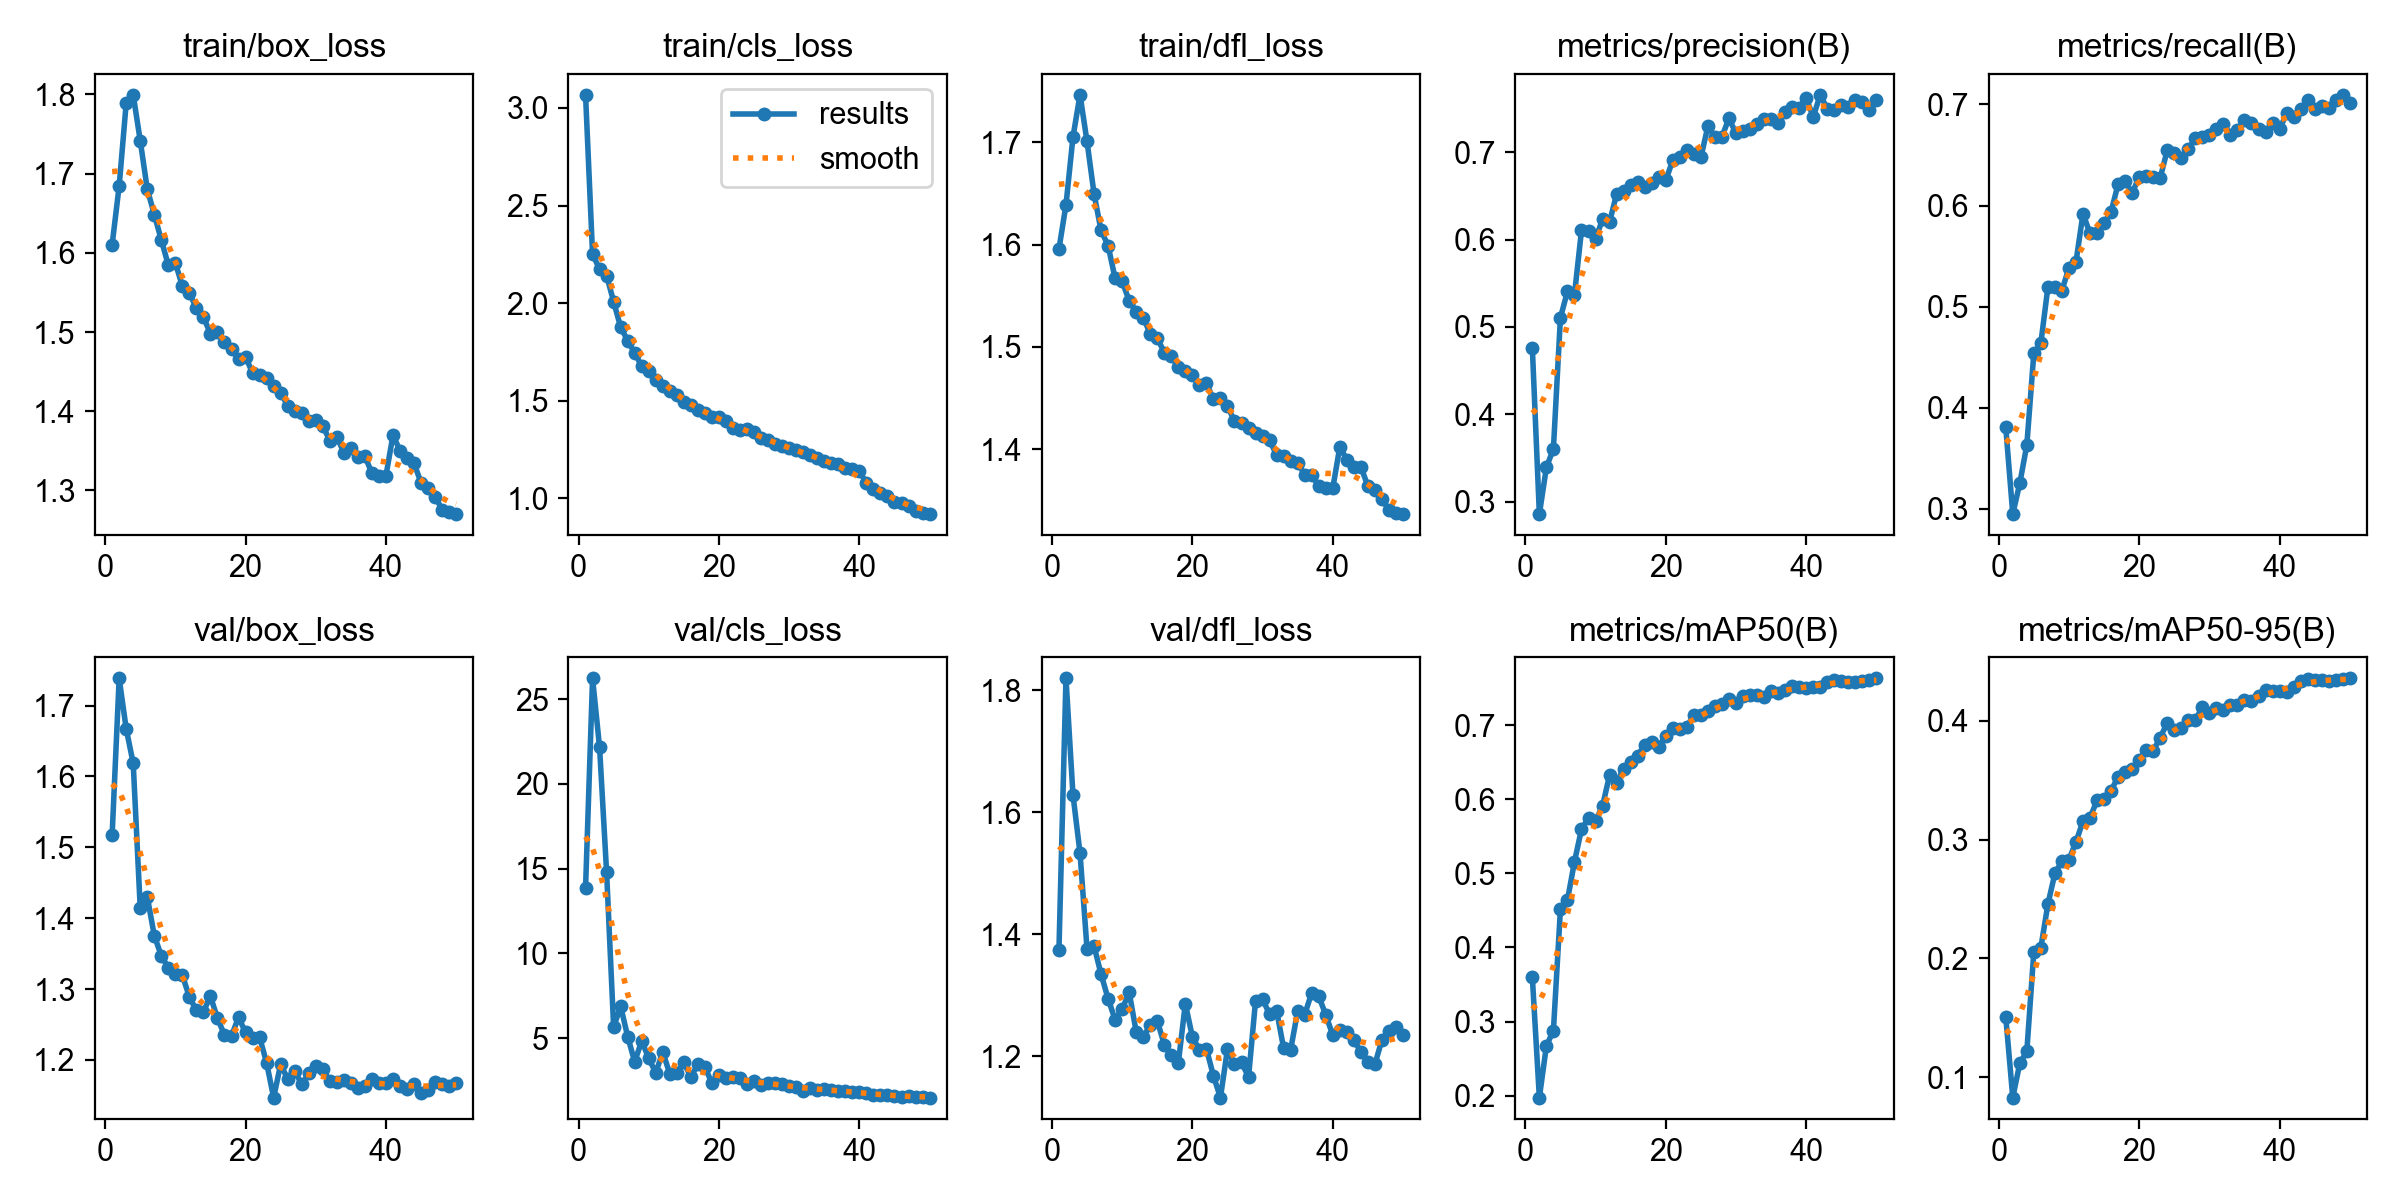

The table this chart was drawn from, first rows:
epoch, time, train/box_loss, train/cls_loss, train/dfl_loss, metrics/precision(B), metrics/recall(B), metrics/mAP50(B), metrics/mAP50-95(B), val/box_loss, val/cls_loss, val/dfl_loss, lr/pg0, lr/pg1, lr/pg2, lr/pg3, lr/pg4, lr/pg5, lr/pg6, lr/pg7
1, 864.9, 1.61, 3.068, 1.596, 0.4758, 0.3807, 0.3594, 0.1508, 1.518, 13.85, 1.374, 0.00999, 0.00333, 0.00999, 0.00333, 0.00999, 0.00333, 0.00999, 0.00333
2, 1641, 1.684, 2.251, 1.639, 0.2859, 0.2946, 0.1973, 0.08269, 1.739, 26.23, 1.82, 0.01959, 0.006531, 0.01959, 0.006531, 0.01959, 0.006531, 0.01959, 0.006531
3, 2390, 1.789, 2.174, 1.705, 0.3392, 0.3251, 0.267, 0.1115, 1.667, 22.15, 1.628, 0.0288, 0.009601, 0.0288, 0.009601, 0.0288, 0.009601, 0.0288, 0.009601
4, 3130, 1.8, 2.142, 1.746, 0.3605, 0.3628, 0.2878, 0.1216, 1.619, 14.78, 1.533, 0.02822, 0.009406, 0.02822, 0.009406, 0.02822, 0.009406, 0.02822, 0.009406
5, 3868, 1.742, 2.008, 1.701, 0.5106, 0.4537, 0.4515, 0.2055, 1.414, 5.651, 1.376, 0.02762, 0.009208, 0.02762, 0.009208, 0.02762, 0.009208, 0.02762, 0.009208
6, 4608, 1.681, 1.877, 1.65, 0.5407, 0.4638, 0.4638, 0.209, 1.43, 6.883, 1.381, 0.02703, 0.00901, 0.02703, 0.00901, 0.02703, 0.00901, 0.02703, 0.00901
7, 5346, 1.648, 1.808, 1.614, 0.5372, 0.5191, 0.5155, 0.2455, 1.376, 5.099, 1.335, 0.02644, 0.008812, 0.02644, 0.008812, 0.02644, 0.008812, 0.02644, 0.008812
8, 6084, 1.616, 1.745, 1.599, 0.6105, 0.5192, 0.5596, 0.2715, 1.347, 3.612, 1.295, 0.02584, 0.008614, 0.02584, 0.008614, 0.02584, 0.008614, 0.02584, 0.008614
9, 6822, 1.584, 1.677, 1.567, 0.6096, 0.5159, 0.5744, 0.2817, 1.33, 4.842, 1.26, 0.02525, 0.008416, 0.02525, 0.008416, 0.02525, 0.008416, 0.02525, 0.008416
10, 7562, 1.587, 1.652, 1.564, 0.6008, 0.5383, 0.5709, 0.2832, 1.321, 3.809, 1.277, 0.02465, 0.008218, 0.02465, 0.008218, 0.02465, 0.008218, 0.02465, 0.008218
11, 8302, 1.558, 1.604, 1.545, 0.6232, 0.544, 0.5907, 0.2979, 1.32, 2.961, 1.305, 0.02406, 0.00802, 0.02406, 0.00802, 0.02406, 0.00802, 0.02406, 0.00802
12, 9044, 1.549, 1.574, 1.534, 0.6202, 0.5919, 0.6327, 0.3154, 1.289, 4.19, 1.24, 0.02347, 0.007822, 0.02347, 0.007822, 0.02347, 0.007822, 0.02347, 0.007822
13, 9785, 1.53, 1.549, 1.529, 0.6522, 0.5724, 0.6219, 0.3184, 1.27, 2.892, 1.231, 0.02287, 0.007624, 0.02287, 0.007624, 0.02287, 0.007624, 0.02287, 0.007624
14, 10525, 1.52, 1.53, 1.513, 0.656, 0.5728, 0.6413, 0.3329, 1.268, 2.955, 1.252, 0.02228, 0.007426, 0.02228, 0.007426, 0.02228, 0.007426, 0.02228, 0.007426
15, 11268, 1.497, 1.492, 1.509, 0.6621, 0.5824, 0.6504, 0.334, 1.29, 3.569, 1.258, 0.02168, 0.007228, 0.02168, 0.007228, 0.02168, 0.007228, 0.02168, 0.007228
16, 12010, 1.5, 1.477, 1.495, 0.6661, 0.5937, 0.6584, 0.341, 1.259, 2.711, 1.219, 0.02109, 0.00703, 0.02109, 0.00703, 0.02109, 0.00703, 0.02109, 0.00703
17, 12752, 1.487, 1.453, 1.491, 0.6604, 0.6212, 0.6736, 0.353, 1.235, 3.452, 1.203, 0.0205, 0.006832, 0.0205, 0.006832, 0.0205, 0.006832, 0.0205, 0.006832
18, 13493, 1.479, 1.437, 1.48, 0.665, 0.6246, 0.6774, 0.3565, 1.234, 3.293, 1.189, 0.0199, 0.006634, 0.0199, 0.006634, 0.0199, 0.006634, 0.0199, 0.006634
19, 14235, 1.466, 1.415, 1.476, 0.672, 0.6119, 0.6709, 0.3592, 1.26, 2.354, 1.286, 0.01931, 0.006436, 0.01931, 0.006436, 0.01931, 0.006436, 0.01931, 0.006436
20, 14977, 1.469, 1.417, 1.473, 0.668, 0.6286, 0.6857, 0.3669, 1.239, 2.801, 1.232, 0.01871, 0.006238, 0.01871, 0.006238, 0.01871, 0.006238, 0.01871, 0.006238
21, 15720, 1.448, 1.396, 1.463, 0.6907, 0.6294, 0.6964, 0.3751, 1.231, 2.681, 1.211, 0.01812, 0.00604, 0.01812, 0.00604, 0.01812, 0.00604, 0.01812, 0.00604
22, 16463, 1.446, 1.362, 1.464, 0.6944, 0.6282, 0.6942, 0.3746, 1.232, 2.735, 1.213, 0.01753, 0.005842, 0.01753, 0.005842, 0.01753, 0.005842, 0.01753, 0.005842
23, 17206, 1.442, 1.352, 1.449, 0.7021, 0.6274, 0.6977, 0.3859, 1.196, 2.647, 1.168, 0.01693, 0.005644, 0.01693, 0.005644, 0.01693, 0.005644, 0.01693, 0.005644
24, 17949, 1.432, 1.357, 1.45, 0.6981, 0.6547, 0.7136, 0.3982, 1.147, 2.323, 1.132, 0.01634, 0.005446, 0.01634, 0.005446, 0.01634, 0.005446, 0.01634, 0.005446
25, 18692, 1.424, 1.339, 1.442, 0.6941, 0.6518, 0.7137, 0.3922, 1.194, 2.474, 1.212, 0.01574, 0.005248, 0.01574, 0.005248, 0.01574, 0.005248, 0.01574, 0.005248
26, 19434, 1.407, 1.308, 1.427, 0.7296, 0.6467, 0.7187, 0.394, 1.173, 2.227, 1.187, 0.01515, 0.00505, 0.01515, 0.00505, 0.01515, 0.00505, 0.01515, 0.00505
27, 20177, 1.4, 1.297, 1.425, 0.7176, 0.6559, 0.7252, 0.4008, 1.185, 2.361, 1.19, 0.01456, 0.004852, 0.01456, 0.004852, 0.01456, 0.004852, 0.01456, 0.004852
28, 20919, 1.398, 1.278, 1.421, 0.7177, 0.6667, 0.7284, 0.4007, 1.165, 2.358, 1.166, 0.01396, 0.004654, 0.01396, 0.004654, 0.01396, 0.004654, 0.01396, 0.004654
29, 21661, 1.388, 1.269, 1.416, 0.7387, 0.6682, 0.7347, 0.4114, 1.181, 2.28, 1.291, 0.01337, 0.004456, 0.01337, 0.004456, 0.01337, 0.004456, 0.01337, 0.004456
30, 22403, 1.389, 1.258, 1.413, 0.7215, 0.6696, 0.73, 0.4069, 1.191, 2.17, 1.294, 0.01277, 0.004258, 0.01277, 0.004258, 0.01277, 0.004258, 0.01277, 0.004258
31, 23144, 1.381, 1.247, 1.409, 0.7249, 0.6758, 0.7387, 0.4111, 1.187, 2.15, 1.269, 0.01218, 0.00406, 0.01218, 0.00406, 0.01218, 0.00406, 0.01218, 0.00406
32, 23886, 1.363, 1.237, 1.395, 0.7262, 0.6809, 0.7406, 0.4093, 1.17, 1.9, 1.275, 0.01159, 0.003862, 0.01159, 0.003862, 0.01159, 0.003862, 0.01159, 0.003862
33, 24626, 1.368, 1.222, 1.393, 0.732, 0.6699, 0.7405, 0.4134, 1.168, 2.07, 1.214, 0.01099, 0.003664, 0.01099, 0.003664, 0.01099, 0.003664, 0.01099, 0.003664
34, 25367, 1.348, 1.205, 1.388, 0.7384, 0.6747, 0.7374, 0.4134, 1.172, 1.933, 1.211, 0.0104, 0.003466, 0.0104, 0.003466, 0.0104, 0.003466, 0.0104, 0.003466
35, 26108, 1.354, 1.191, 1.387, 0.7379, 0.685, 0.7458, 0.4172, 1.168, 1.988, 1.274, 0.009804, 0.003268, 0.009804, 0.003268, 0.009804, 0.003268, 0.009804, 0.003268
36, 26850, 1.342, 1.183, 1.375, 0.7335, 0.6812, 0.743, 0.4165, 1.16, 1.969, 1.269, 0.00921, 0.00307, 0.00921, 0.00307, 0.00921, 0.00307, 0.00921, 0.00307
37, 27591, 1.343, 1.179, 1.375, 0.7459, 0.676, 0.7477, 0.421, 1.163, 1.896, 1.304, 0.008616, 0.002872, 0.008616, 0.002872, 0.008616, 0.002872, 0.008616, 0.002872
38, 28332, 1.322, 1.155, 1.364, 0.7519, 0.6732, 0.7528, 0.4257, 1.173, 1.865, 1.298, 0.008022, 0.002674, 0.008022, 0.002674, 0.008022, 0.002674, 0.008022, 0.002674
39, 29075, 1.318, 1.151, 1.362, 0.7501, 0.6819, 0.7509, 0.4251, 1.167, 1.839, 1.268, 0.007428, 0.002476, 0.007428, 0.002476, 0.007428, 0.002476, 0.007428, 0.002476
40, 29818, 1.319, 1.138, 1.362, 0.7625, 0.6754, 0.75, 0.4249, 1.167, 1.816, 1.235, 0.006834, 0.002278, 0.006834, 0.002278, 0.006834, 0.002278, 0.006834, 0.002278
41, 30592, 1.37, 1.08, 1.402, 0.7403, 0.6914, 0.7507, 0.4241, 1.173, 1.739, 1.243, 0.00624, 0.00208, 0.00624, 0.00208, 0.00624, 0.00208, 0.00624, 0.00208
42, 31333, 1.35, 1.048, 1.39, 0.7657, 0.6872, 0.7513, 0.4285, 1.163, 1.665, 1.239, 0.005646, 0.001882, 0.005646, 0.001882, 0.005646, 0.001882, 0.005646, 0.001882
43, 32074, 1.341, 1.025, 1.382, 0.7499, 0.6955, 0.7576, 0.4336, 1.16, 1.655, 1.227, 0.005052, 0.001684, 0.005052, 0.001684, 0.005052, 0.001684, 0.005052, 0.001684
44, 32814, 1.334, 1.01, 1.383, 0.7484, 0.7042, 0.7607, 0.4353, 1.166, 1.661, 1.207, 0.004458, 0.001486, 0.004458, 0.001486, 0.004458, 0.001486, 0.004458, 0.001486
45, 33556, 1.31, 0.9804, 1.364, 0.7545, 0.696, 0.76, 0.4346, 1.153, 1.593, 1.191, 0.003864, 0.001288, 0.003864, 0.001288, 0.003864, 0.001288, 0.003864, 0.001288
46, 34298, 1.303, 0.9743, 1.361, 0.7515, 0.6984, 0.7581, 0.4347, 1.158, 1.548, 1.187, 0.00327, 0.00109, 0.00327, 0.00109, 0.00327, 0.00109, 0.00327, 0.00109
47, 35040, 1.292, 0.9603, 1.352, 0.7597, 0.6964, 0.7582, 0.4338, 1.169, 1.578, 1.227, 0.002676, 0.000892, 0.002676, 0.000892, 0.002676, 0.000892, 0.002676, 0.000892
48, 35782, 1.276, 0.9363, 1.34, 0.7572, 0.7047, 0.7599, 0.4343, 1.167, 1.529, 1.241, 0.002082, 0.000694, 0.002082, 0.000694, 0.002082, 0.000694, 0.002082, 0.000694
49, 36523, 1.273, 0.9256, 1.337, 0.7479, 0.7096, 0.7605, 0.4354, 1.163, 1.515, 1.247, 0.001488, 0.000496, 0.001488, 0.000496, 0.001488, 0.000496, 0.001488, 0.000496
50, 37266, 1.27, 0.9196, 1.337, 0.7594, 0.7019, 0.7631, 0.4357, 1.167, 1.496, 1.236, 0.000894, 0.000298, 0.000894, 0.000298, 0.000894, 0.000298, 0.000894, 0.000298
